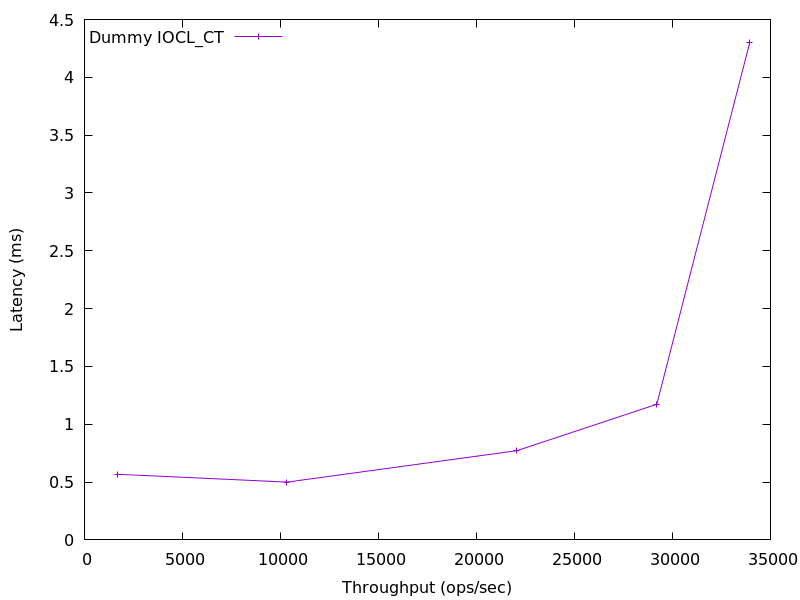

Source data for this figure (header and first rows):
1702.5639707858656, 0.5673688
10327, 0.5
22065, 0.7717
29202, 1.173
33946, 4.303
